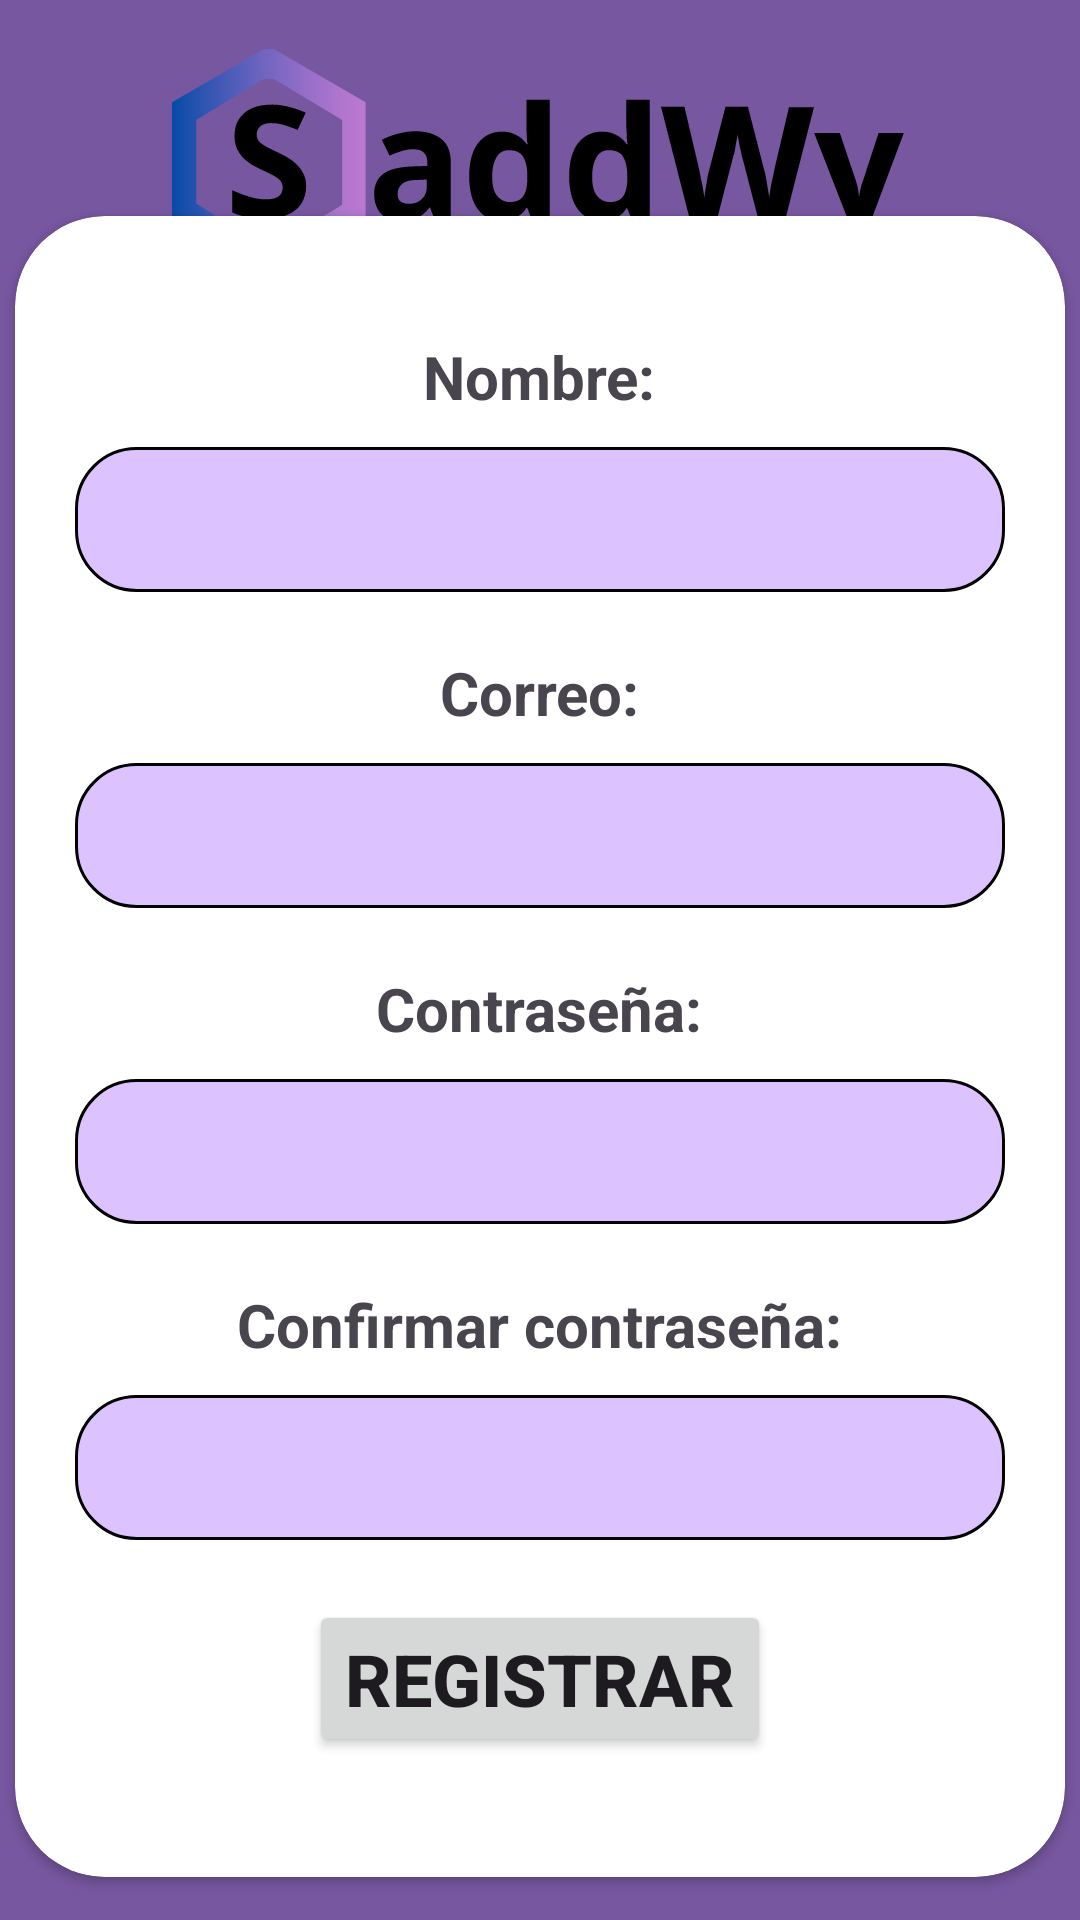

Produce the Android XML layout that renders to this screen, including the resource entries it uses.
<!-- AndroidManifest.xml: application theme Theme.Saddwy -->
<!-- res/layout/activity_registrar_usuario.xml -->
<?xml version="1.0" encoding="utf-8"?>
<androidx.constraintlayout.widget.ConstraintLayout xmlns:android="http://schemas.android.com/apk/res/android"
    xmlns:app="http://schemas.android.com/apk/res-auto"
    xmlns:tools="http://schemas.android.com/tools"
    android:id="@+id/main"
    android:layout_width="match_parent"
    android:layout_height="match_parent"
    android:background="#7757A0"
    tools:context=".Registrar_Usuario">


    <ImageView
        android:id="@+id/imageView6"
        android:layout_width="300dp"
        android:layout_height="80dp"
        android:layout_marginBottom="40dp"
        app:layout_constraintBottom_toBottomOf="parent"
        app:layout_constraintEnd_toEndOf="parent"
        app:layout_constraintHorizontal_bias="0.495"
        app:layout_constraintStart_toStartOf="parent"
        app:layout_constraintTop_toTopOf="parent"
        app:layout_constraintVertical_bias="0.026"
        app:srcCompat="@drawable/logo_saddwy_black" />

    <androidx.cardview.widget.CardView
        android:id="@+id/cardView2"
        android:layout_width="350dp"
        android:layout_height="wrap_content"
        android:layout_marginTop="50dp"
        app:cardCornerRadius="30dp"
        app:layout_constraintBottom_toBottomOf="parent"
        app:layout_constraintEnd_toEndOf="parent"
        app:layout_constraintHorizontal_bias="0.491"
        app:layout_constraintStart_toStartOf="parent"
        app:layout_constraintTop_toTopOf="parent"
        app:layout_constraintVertical_bias="0.607">

        <LinearLayout
            android:layout_width="match_parent"
            android:layout_height="match_parent"
            android:layout_marginLeft="20dp"
            android:layout_marginRight="20dp"
            android:gravity="center"
            android:orientation="vertical">

            <TextView
                android:id="@+id/textView4"
                android:layout_width="wrap_content"
                android:layout_height="wrap_content"

                android:layout_marginTop="40dp"
                android:layout_marginBottom="10dp"
                android:text="Nombre:"
                android:textSize="20sp"
                android:textStyle="bold" />

            <EditText
                android:id="@+id/txtNombreRegistrar"
                android:layout_width="match_parent"
                android:layout_height="wrap_content"
                android:background="@drawable/edittext_selector"
                android:ems="10"
                android:inputType="text" />

            <TextView
                android:id="@+id/textView5"
                android:layout_width="wrap_content"
                android:layout_height="wrap_content"
                android:layout_marginTop="20dp"
                android:layout_marginBottom="10dp"
                android:text="Correo:"
                android:textSize="20sp"
                android:textStyle="bold" />

            <EditText
                android:id="@+id/txtCorreoRegistrar"
                android:layout_width="match_parent"
                android:layout_height="wrap_content"
                android:background="@drawable/edittext_selector"
                android:ems="10"
                android:inputType="textEmailAddress" />

            <TextView
                android:id="@+id/textView6"
                android:layout_width="wrap_content"
                android:layout_height="wrap_content"
                android:layout_marginTop="20dp"
                android:layout_marginBottom="10dp"
                android:text="Contraseña:"
                android:textSize="20sp"
                android:textStyle="bold" />

            <EditText
                android:id="@+id/txtPasswordRegistrar"
                android:layout_width="match_parent"
                android:layout_height="wrap_content"
                android:background="@drawable/edittext_selector"
                android:ems="10"
                android:inputType="textPassword" />

            <TextView
                android:id="@+id/textView7"
                android:layout_width="wrap_content"
                android:layout_height="wrap_content"
                android:layout_marginTop="20dp"
                android:layout_marginBottom="10dp"
                android:text="Confirmar contraseña:"
                android:textSize="20sp"
                android:textStyle="bold" />

            <EditText
                android:id="@+id/txtConfirmarPasswordRegistrar"
                android:layout_width="match_parent"
                android:layout_height="wrap_content"
                android:background="@drawable/edittext_selector"
                android:ems="10"
                android:inputType="textPassword" />

            <Button
                android:id="@+id/btnRegistrarRegistrar"
                android:layout_width="wrap_content"
                android:layout_height="wrap_content"

                android:layout_marginTop="20dp"
                android:layout_marginBottom="40dp"
                android:text="Registrar"
                android:textSize="24sp"
                android:textStyle="bold" />
        </LinearLayout>
    </androidx.cardview.widget.CardView>

</androidx.constraintlayout.widget.ConstraintLayout>
<!-- resources referenced by this layout -->
<resources>
  <!-- drawable edittext_selector (drawable) -->
  <?xml version="1.0" encoding="utf-8"?>
  <shape xmlns:android="http://schemas.android.com/apk/res/android">
  
      
      <solid android:color="#DCC2FE" />
      
      <stroke android:width="1dp" android:color="#000000" />
      
      <corners android:radius="20dp" />
      <padding android:top="12dp"
          android:bottom="12dp"></padding>
  
  </shape>
  <!-- drawable logo_saddwy_black: vector/xml drawable (drawable, 5227 chars, omitted) -->
  <style name="Theme.Saddwy" parent="Base.Theme.Saddwy" />
  <style name="Base.Theme.Saddwy" parent="Theme.Material3.DayNight.NoActionBar">
          
          
  
          <item name="windowActionBar">false</item>
          <item name="windowNoTitle">true</item>
      </style>
</resources>
